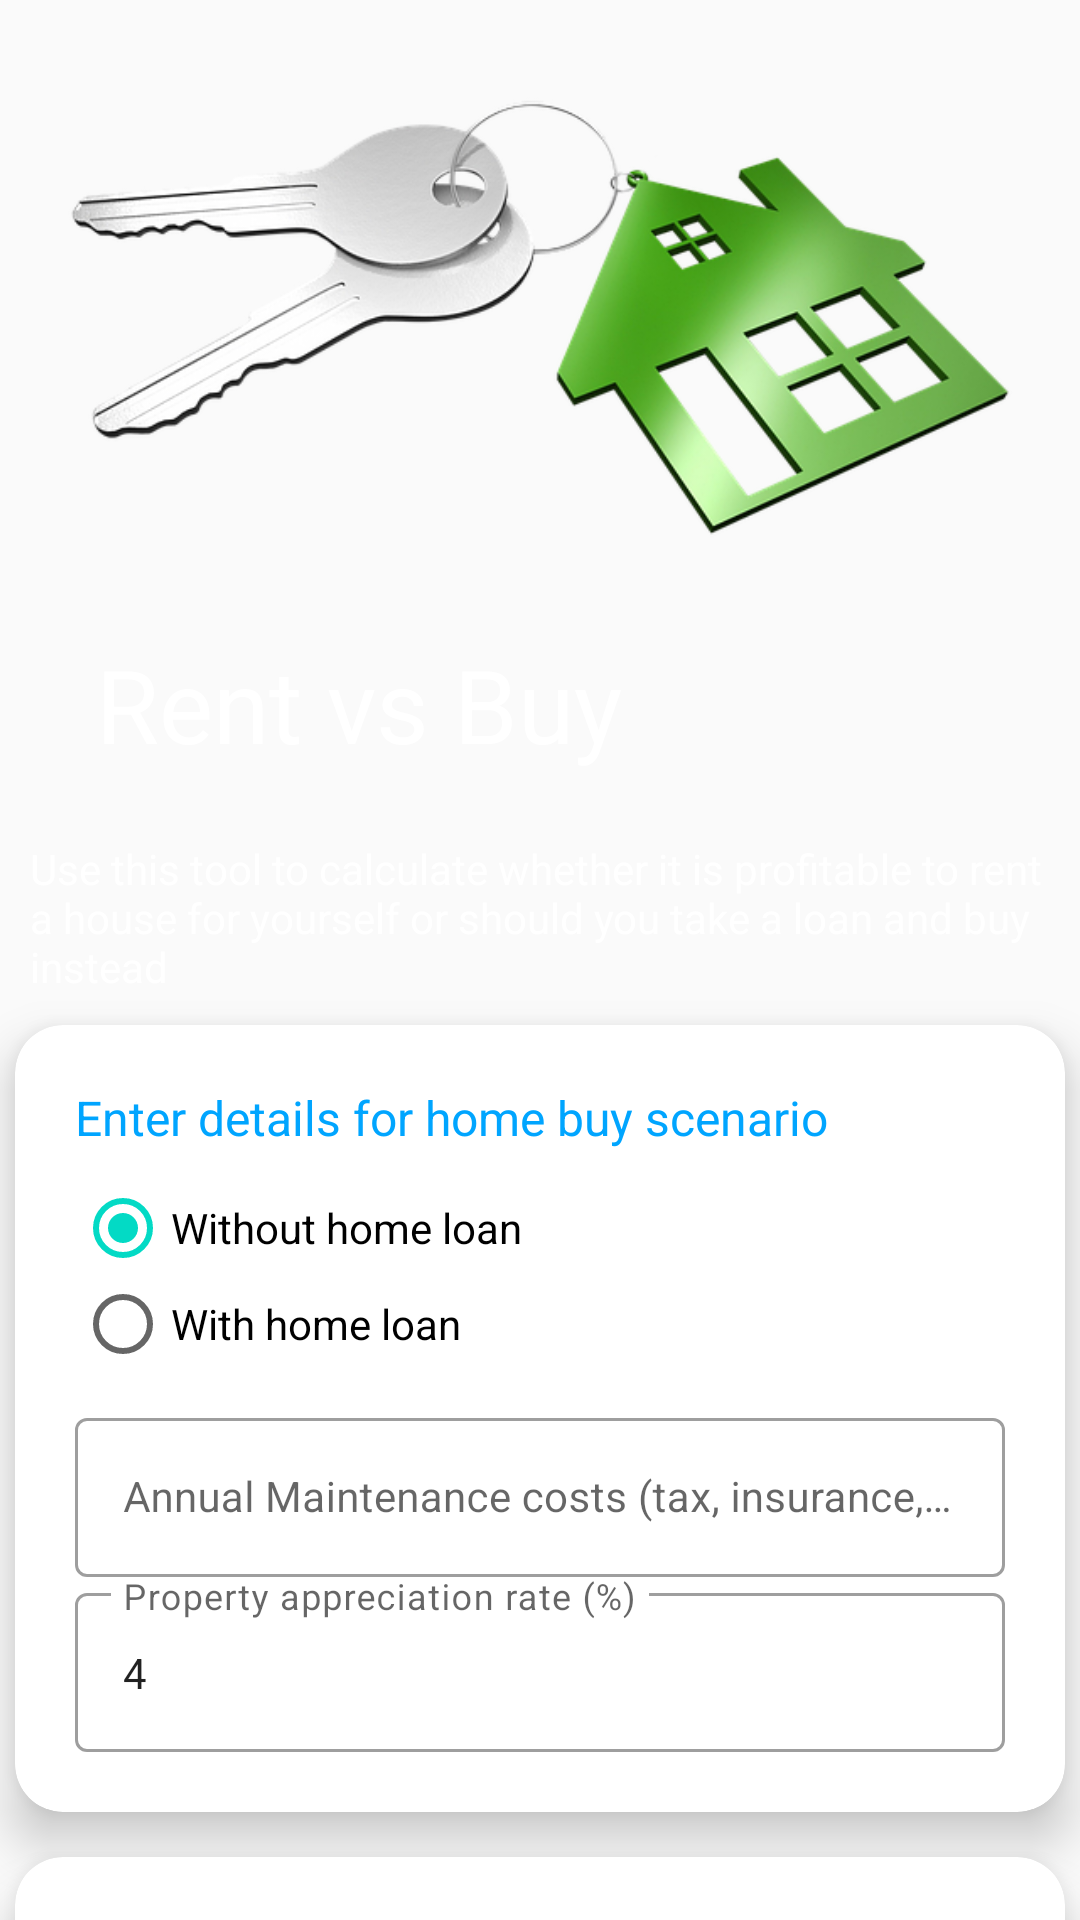

Here is an Android app screen rendered from its layout file. Give the layout XML and the strings, colors and styles it references.
<!-- AndroidManifest.xml: application theme AppTheme -->
<!-- res/layout/fragment_rent_vs_buy.xml -->
<?xml version="1.0" encoding="utf-8"?>
<androidx.coordinatorlayout.widget.CoordinatorLayout xmlns:android="http://schemas.android.com/apk/res/android"
    xmlns:app="http://schemas.android.com/apk/res-auto"
    xmlns:tools="http://schemas.android.com/tools"
    android:layout_width="match_parent"
    android:layout_height="match_parent"
    android:fitsSystemWindows="true"
    tools:context=".fragments.RentVsBuyFragment">

    <com.google.android.material.appbar.AppBarLayout
        android:id="@+id/app_bar"
        android:layout_width="match_parent"
        android:layout_height="@dimen/form_app_bar_height"
        android:fitsSystemWindows="true"
        android:theme="@style/AppTheme.AppBarOverlay"
        android:background="@drawable/centre_background">

        <com.google.android.material.appbar.CollapsingToolbarLayout
            android:id="@+id/toolbar_layout"
            android:layout_width="match_parent"
            android:layout_height="match_parent"
            android:fitsSystemWindows="true"
            app:contentScrim="?attr/colorPrimary"
            app:layout_scrollFlags="scroll|exitUntilCollapsed">

            <RelativeLayout
                android:layout_width="match_parent"
                android:layout_height="match_parent"
                android:background="@drawable/centre_background">

                <ImageView
                    android:layout_width="wrap_content"
                    android:layout_height="wrap_content"
                    android:layout_alignParentEnd="true"
                    android:layout_alignParentTop="true"
                    android:layout_marginTop="10dp"
                    android:adjustViewBounds="true"
                    android:cropToPadding="true"
                    android:src="@drawable/buy_vs_rent"
                    android:contentDescription="@string/buy_vs_rent_calculator" />

            </RelativeLayout>

            <androidx.appcompat.widget.Toolbar
                android:id="@+id/toolbar"
                android:layout_width="match_parent"
                android:layout_height="?attr/actionBarSize"
                app:layout_collapseMode="pin"
                app:popupTheme="@style/AppTheme.PopupOverlay"
                app:title="Rent vs Buy"/>

        </com.google.android.material.appbar.CollapsingToolbarLayout>
    </com.google.android.material.appbar.AppBarLayout>

    <androidx.core.widget.NestedScrollView
        android:layout_width="match_parent"
        android:layout_height="match_parent"
        android:id="@+id/scrollFeed"
        app:layout_behavior="@string/appbar_scrolling_view_behavior"
        android:background="@drawable/centre_background"
        android:focusableInTouchMode="true">

        <androidx.appcompat.widget.LinearLayoutCompat
            android:layout_width="match_parent"
            android:layout_height="match_parent" android:orientation="vertical">

            <TextView style="@style/descriptionText"
                android:layout_width="wrap_content"
                android:layout_height="wrap_content" android:text="@string/buy_vs_rent_description"
                android:layout_marginStart="10dp"/>

            <androidx.cardview.widget.CardView
                android:id="@+id/loanDetailsCard"
                style="@style/centreLocatorCardDesign"
                android:layout_marginTop="10dp"
                app:cardCornerRadius="16dp"
                app:cardElevation="10dp">

                <LinearLayout
                    android:layout_width="match_parent"
                    android:layout_height="wrap_content"
                    android:layout_gravity="center"
                    android:focusableInTouchMode="false"
                    android:orientation="vertical"
                    android:padding="20dp">

                    <TextView style="@style/cardTitleText"
                        android:text="@string/buy_home_scenario"/>

                    <include layout="@layout/purchase_details"/>

                    <com.google.android.material.textfield.TextInputLayout
                        style="@style/Widget.MaterialComponents.TextInputLayout.OutlinedBox"
                        android:layout_width="match_parent"
                        android:layout_height="wrap_content">

                        <EditText
                            android:id="@+id/txtPropertyAppreciation"
                            style="@style/modifiedEditText"
                            android:hint="Property appreciation rate (%)"
                            android:inputType="number"
                            android:text="4"/>

                    </com.google.android.material.textfield.TextInputLayout>

                </LinearLayout>
            </androidx.cardview.widget.CardView>

            <androidx.cardview.widget.CardView
                android:id="@+id/rentDetailsCard"
                style="@style/centreLocatorCardDesign"
                android:layout_marginTop="10dp"
                app:cardCornerRadius="16dp"
                app:cardElevation="10dp">

                <LinearLayout
                    android:layout_width="match_parent"
                    android:layout_height="wrap_content"
                    android:layout_gravity="center"
                    android:focusableInTouchMode="false"
                    android:orientation="vertical"
                    android:padding="20dp">

                    <TextView style="@style/cardTitleText"
                        android:text="Enter details for house rent scenario"/>

                    <com.google.android.material.textfield.TextInputLayout
                        style="@style/Widget.MaterialComponents.TextInputLayout.OutlinedBox"
                        android:layout_width="match_parent"
                        android:layout_height="wrap_content">

                    <EditText
                        android:id="@+id/txtRentAmount"
                        style="@style/modifiedEditText"
                        android:hint="Monthly Rent"
                        android:singleLine="true"
                        android:inputType="number"/>
                    </com.google.android.material.textfield.TextInputLayout>


                    <com.google.android.material.textfield.TextInputLayout
                        style="@style/Widget.MaterialComponents.TextInputLayout.OutlinedBox"
                        android:layout_width="match_parent"
                        android:layout_height="wrap_content">

                        <EditText
                            android:id="@+id/txtRentAppreciation"
                            style="@style/modifiedEditText"
                            android:hint="Annual rent increment (%)"
                            android:singleLine="true"
                            android:inputType="number"
                            android:text="5"/>
                    </com.google.android.material.textfield.TextInputLayout>

                </LinearLayout>
            </androidx.cardview.widget.CardView>

            <androidx.cardview.widget.CardView
                android:id="@+id/otherDetailsCard"
                style="@style/centreLocatorCardDesign"
                android:layout_marginTop="10dp"
                app:cardCornerRadius="16dp"
                app:cardElevation="10dp">

                <LinearLayout
                    android:layout_width="match_parent"
                    android:layout_height="wrap_content"
                    android:layout_gravity="center"
                    android:focusableInTouchMode="false"
                    android:orientation="vertical"
                    android:padding="20dp">

                    <TextView style="@style/cardTitleText"
                        android:text="Enter other details"/>

                    <com.google.android.material.textfield.TextInputLayout
                        style="@style/Widget.MaterialComponents.TextInputLayout.OutlinedBox"
                        android:layout_width="match_parent"
                        android:layout_height="wrap_content">

                        <EditText
                            android:id="@+id/txtInvestmentRate"
                            style="@style/modifiedEditText"
                            android:hint="Inflation rate (%)"
                            android:singleLine="true"
                            android:inputType="number"
                            android:text="6"/>
                    </com.google.android.material.textfield.TextInputLayout>

                    <include layout="@layout/tax_details"/>

                    <Button
                        android:id="@+id/btnCalculate"
                        android:layout_width="100dp"
                        android:layout_height="wrap_content"
                        android:layout_marginTop="20dp"
                        android:layout_gravity="right"
                        android:background="@drawable/centre_button"
                        android:text="Calculate"
                        android:textColor="@color/whiteTextColor" />
                </LinearLayout>
            </androidx.cardview.widget.CardView>

        </androidx.appcompat.widget.LinearLayoutCompat>



    </androidx.core.widget.NestedScrollView>


</androidx.coordinatorlayout.widget.CoordinatorLayout>
<!-- res/layout/purchase_details.xml (included above) -->
<?xml version="1.0" encoding="utf-8"?>
<LinearLayout xmlns:android="http://schemas.android.com/apk/res/android"
    android:layout_width="match_parent"
    android:layout_height="match_parent"
    android:orientation="vertical">

    <RadioGroup
        android:layout_width="fill_parent"
        android:layout_height="wrap_content"
        android:weightSum="1"
        android:id="@+id/radioGroupLoan">

        <RadioButton
            android:layout_width="match_parent"
            android:layout_height="wrap_content"
            android:text="Without home loan"
            android:id="@+id/radioLoanDisable"
            android:layout_gravity="center_horizontal"
            android:checked="true" />

        <RadioButton
            android:layout_width="match_parent"
            android:layout_height="wrap_content"
            android:text="With home loan"
            android:id="@+id/radioLoanEnable"
            android:layout_gravity="center_horizontal"
            android:checked="false" />

    </RadioGroup>

    <FrameLayout
        android:id="@+id/cashDetails"
        android:layout_width="match_parent"
        android:layout_height="wrap_content"
        android:visibility="gone">

        <LinearLayout
            android:layout_width="match_parent"
            android:layout_height="wrap_content" android:orientation="vertical">

        <com.google.android.material.textfield.TextInputLayout
            style="@style/Widget.MaterialComponents.TextInputLayout.OutlinedBox"
            android:layout_width="match_parent"
            android:layout_height="wrap_content"
            android:layout_marginTop="10dp">

            <EditText
                android:id="@+id/txtCashDownPayment"
                style="@style/modifiedEditText"
                android:hint="@string/input_cash_payment"
                android:singleLine="true"
                android:inputType="number"/>

        </com.google.android.material.textfield.TextInputLayout>

        </LinearLayout>

    </FrameLayout>

    <FrameLayout
        android:id="@+id/loanDetails"
        android:layout_width="match_parent"
        android:layout_height="wrap_content"
        android:visibility="gone">

        <LinearLayout
            android:layout_width="match_parent"
            android:layout_height="wrap_content" android:orientation="vertical">

            <com.google.android.material.textfield.TextInputLayout
                style="@style/Widget.MaterialComponents.TextInputLayout.OutlinedBox"
                android:layout_width="match_parent"
                android:layout_height="wrap_content">

                <EditText
                    android:id="@+id/txtDownPayment"
                    style="@style/modifiedEditText"
                    android:hint="@string/input_down_payment"
                    android:singleLine="true"
                    android:inputType="number" />

            </com.google.android.material.textfield.TextInputLayout>


            <com.google.android.material.textfield.TextInputLayout
                style="@style/Widget.MaterialComponents.TextInputLayout.OutlinedBox"
                android:layout_width="match_parent"
                android:layout_height="wrap_content">

                <EditText
                    android:id="@+id/txtLoanPrincipal"
                    style="@style/modifiedEditText"
                    android:ems="10"
                    android:hint="@string/input_loan_principal"
                    android:inputType="number"
                    />

            </com.google.android.material.textfield.TextInputLayout>


            <com.google.android.material.textfield.TextInputLayout
                style="@style/Widget.MaterialComponents.TextInputLayout.OutlinedBox"
                android:layout_width="match_parent"
                android:layout_height="wrap_content">

                <EditText
                    android:id="@+id/txtLoanTerm"
                    style="@style/modifiedEditText"
                    android:hint="Loan Term (Years)"
                    android:inputType="number" />
            </com.google.android.material.textfield.TextInputLayout>


            <com.google.android.material.textfield.TextInputLayout
                style="@style/Widget.MaterialComponents.TextInputLayout.OutlinedBox"
                android:layout_width="match_parent"
                android:layout_height="wrap_content">

                <EditText
                    android:id="@+id/txtLoanInterest"
                    style="@style/modifiedEditText"
                    android:hint="Loan Interest Rate (%)"
                    android:inputType="number"
                    android:text="8"/>

            </com.google.android.material.textfield.TextInputLayout>


        </LinearLayout>
    </FrameLayout>

    <com.google.android.material.textfield.TextInputLayout
        style="@style/Widget.MaterialComponents.TextInputLayout.OutlinedBox"
        android:layout_width="match_parent"
        android:layout_height="wrap_content"
        android:layout_marginTop="10dp">

        <EditText
            android:id="@+id/txtMaintenance"
            style="@style/modifiedEditText"
            android:hint="@string/input_maintenance"
            android:singleLine="true"
            android:inputType="number"/>

    </com.google.android.material.textfield.TextInputLayout>

</LinearLayout>
<!-- res/layout/tax_details.xml (included above) -->
<?xml version="1.0" encoding="utf-8"?>
<LinearLayout xmlns:android="http://schemas.android.com/apk/res/android"
    android:layout_width="match_parent"
    android:layout_height="match_parent"
    android:orientation="vertical">

    <FrameLayout
        android:id="@+id/topTaxSection"
        android:layout_width="match_parent"
        android:layout_height="wrap_content"
        android:visibility="visible">

        <LinearLayout
            android:layout_width="match_parent"
            android:layout_height="wrap_content"
            android:orientation="vertical">

            <RadioGroup
                android:layout_width="fill_parent"
                android:layout_height="wrap_content"
                android:weightSum="1"
                android:id="@+id/radioGroup">

                <RadioButton
                    android:layout_width="match_parent"
                    android:layout_height="wrap_content"
                    android:text="Do not include tax savings"
                    android:id="@+id/radioTaxDisable"
                    android:layout_gravity="center_horizontal"
                    android:checked="true" />

                <RadioButton
                    android:layout_width="match_parent"
                    android:layout_height="wrap_content"
                    android:text="Include tax savings"
                    android:id="@+id/radioTaxEnable"
                    android:layout_gravity="center_horizontal"
                    android:checked="false" />
            </RadioGroup>

            <FrameLayout
                android:id="@+id/taxDetails"
                android:layout_width="match_parent"
                android:layout_height="wrap_content"
                android:visibility="gone">

                <FrameLayout
                    android:id="@+id/indiaTaxDetails"
                    android:layout_width="match_parent"
                    android:layout_height="wrap_content"
                    android:visibility="gone">

                    <LinearLayout
                        android:layout_width="match_parent"
                        android:layout_height="wrap_content"
                        android:orientation="vertical">


                        <com.google.android.material.textfield.TextInputLayout
                            style="@style/Widget.MaterialComponents.TextInputLayout.OutlinedBox"
                            android:layout_width="match_parent"
                            android:layout_height="wrap_content"
                            android:layout_marginTop="10dp">

                            <EditText
                                android:id="@+id/txtTaxRate"
                                style="@style/modifiedEditText"
                                android:hint="Income Tax rate"
                                android:singleLine="true"
                                android:inputType="number" />

                        </com.google.android.material.textfield.TextInputLayout>

                        <com.google.android.material.textfield.TextInputLayout
                            style="@style/Widget.MaterialComponents.TextInputLayout.OutlinedBox"
                            android:layout_width="match_parent"
                            android:layout_height="wrap_content"
                            android:layout_marginTop="10dp">

                            <EditText
                                android:id="@+id/txtInterestCap"
                                style="@style/modifiedEditText"
                                android:hint="Cap on interest amount (yearly)"
                                android:singleLine="true"
                                android:inputType="number" />

                        </com.google.android.material.textfield.TextInputLayout>

                    </LinearLayout>
                </FrameLayout>

                <FrameLayout
                    android:id="@+id/australiaTaxDetails"
                    android:layout_width="match_parent"
                    android:layout_height="wrap_content"
                    android:visibility="gone">

                    <LinearLayout
                        android:layout_width="match_parent"
                        android:layout_height="wrap_content"
                        android:orientation="vertical">


                        <com.google.android.material.textfield.TextInputLayout
                            style="@style/Widget.MaterialComponents.TextInputLayout.OutlinedBox"
                            android:layout_width="match_parent"
                            android:layout_height="wrap_content"
                            android:layout_marginTop="10dp">

                            <EditText
                                android:id="@+id/txtAustraliaMarginalTaxRate"
                                style="@style/modifiedEditText"
                                android:hint="Marginal Tax rate"
                                android:singleLine="true"
                                android:inputType="number" />

                        </com.google.android.material.textfield.TextInputLayout>

                    </LinearLayout>
                </FrameLayout>


            </FrameLayout>

        </LinearLayout>
    </FrameLayout>

</LinearLayout>
<!-- resources referenced by this layout -->
<resources>
  <color name="whiteTextColor">#fff</color>
  <dimen name="form_app_bar_height">280dp</dimen>
  <!-- drawable buy_vs_rent: png bitmap (drawable, 113350 bytes) -->
  <string name="buy_home_scenario">Enter details for home buy scenario</string>
  <string name="buy_vs_rent_calculator">Buy vs Rent Calculator</string>
  <string name="buy_vs_rent_description">Use this tool to calculate whether it is profitable to rent a house for yourself or should you take a loan and buy instead</string>
  <string name="input_cash_payment">Purchase price (including stamp duty etc.)</string>
  <string name="input_down_payment">Down Payment Amount (including stamp duty etc.)</string>
  <string name="input_loan_principal">Loan Amount</string>
  <string name="input_maintenance">Annual Maintenance costs (tax, insurance, repairs etc.)</string>
  <style name="AppTheme.AppBarOverlay" parent="ThemeOverlay.AppCompat.Dark.ActionBar">
          <item name="colorControlNormal">@color/whiteTextColor</item>
      </style>
  <style name="AppTheme.PopupOverlay" parent="ThemeOverlay.AppCompat.Light" />
  <style name="cardTitleText" parent="parent">
          <item name="android:textSize">@dimen/subtitleTextSize</item>
          <item name="android:textColor">@color/primaryTextColor</item>
          <item name="fontWeight">700</item>
          <item name="android:layout_width">match_parent</item>
          <item name="android:layout_height">match_parent</item>
          <item name="android:layout_marginBottom">10dp</item>
      </style>
  <style name="centreLocatorCardDesign">
          <item name="android:layout_width">match_parent</item>
          <item name="android:layout_height">match_parent</item>
          <item name="android:layout_centerInParent">true</item>
          <item name="android:layout_marginBottom">5dp</item>
          <item name="android:layout_marginTop">5dp</item>
          <item name="android:layout_marginLeft">5dp</item>
          <item name="android:layout_marginRight">5dp</item>
          <item name="android:layout_gravity">center</item>
      </style>
  <style name="descriptionText" parent="parent">
          <item name="android:textSize">@dimen/descriptionTextSize</item>
          <item name="android:backgroundTint">@color/primaryTextColor</item>
          <item name="android:textColor">@color/whiteTextColor</item>
      </style>
  <style name="modifiedEditText" parent="parent">
          <item name="android:textSize">@dimen/newsMoreTextSize</item>
          <item name="android:backgroundTint">@color/colorAccent</item>
      </style>
  <style name="AppTheme" parent="Theme.MaterialComponents.Light.Bridge">
          
          <item name="colorPrimary">@color/colorPrimary</item>
          <item name="colorPrimaryDark">@color/colorPrimaryDark</item>
          <item name="colorAccent">@color/colorAccent</item>
          <item name="android:textColorHint">@color/colorPrimary</item>
          <item name="windowActionBar">false</item>
          <item name="windowNoTitle">true</item>
      </style>
  <style name="parent">
          <item name="android:layout_width">match_parent</item>
          <item name="android:layout_height">wrap_content</item>
      </style>
  <dimen name="subtitleTextSize">16sp</dimen>
  <color name="primaryTextColor">#00a5ff</color>
  <dimen name="descriptionTextSize">14sp</dimen>
  <dimen name="newsMoreTextSize">14sp</dimen>
  <color name="colorAccent">#03DAC5</color>
  <color name="colorPrimary">#6200EE</color>
  <color name="colorPrimaryDark">#3700B3</color>
</resources>
